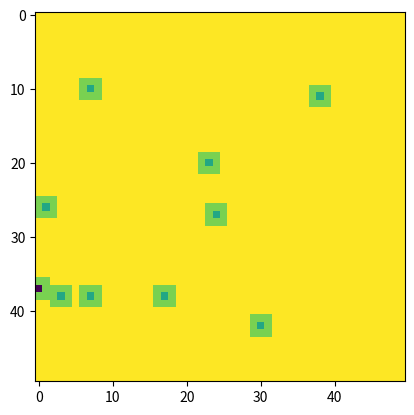

This figure's Python source:
import numpy as np
import matplotlib.pyplot as plt

def init_conc(D, C0):
    # Create a nutrient latice
    M = np.zeros((D,D))
    M = M + C0
    return M

def seed(D,n_seed,C0):
    L = np.zeros((D,D))
    occ = []
    for n in range(n_seed):
        x,y = np.random.randint(0,D,size=2)
        if (x,y) in occ:
            x,y = np.random.randint(0,D,size=2)
        else:
            occ.append((x,y))
    for coords in occ:
        L[coords[0],coords[1]]=4
    
    N = init_conc(D,C0)-L

    return N

def diffusion(N, D, diff_rate):
    # Diffusion in the nutrient latice
    N1 = 10*np.ones((D,D))
    for x in range(D):
        for y in range(D):
            x1 = np.max([0,x-1])
            x2 = np.min([D,x+2])
            y1 = np.max([0,y-1])
            y2= np.min([D,y+2])

            # Get neighbour coordinates
            pos_neighbours = [(a,b) for a in range(x1,x2,1) for b in range(y1,y2,1) if (a,b)!=(x,y)]
    
            # Calculate concentration differences
            conc_sum = 0
            for n in pos_neighbours:
                conc_sum += N[n]
    
            conc_diff = conc_sum - len(pos_neighbours)*N[x,y]
            N1[x,y] = N[x,y] + diff_rate*conc_diff

    return N1


def evolve(D, C0, n_seed, diff_rate, tmax):
    times = times=np.linspace(0,tmax,tmax)
    N = seed(D, n_seed, C0)

    for t in times:
        N = diffusion(N, D, diff_rate)
        return N


P = evolve(50, 10, 10, 0.1, 20)
plt.imshow(P)
plt.show()
